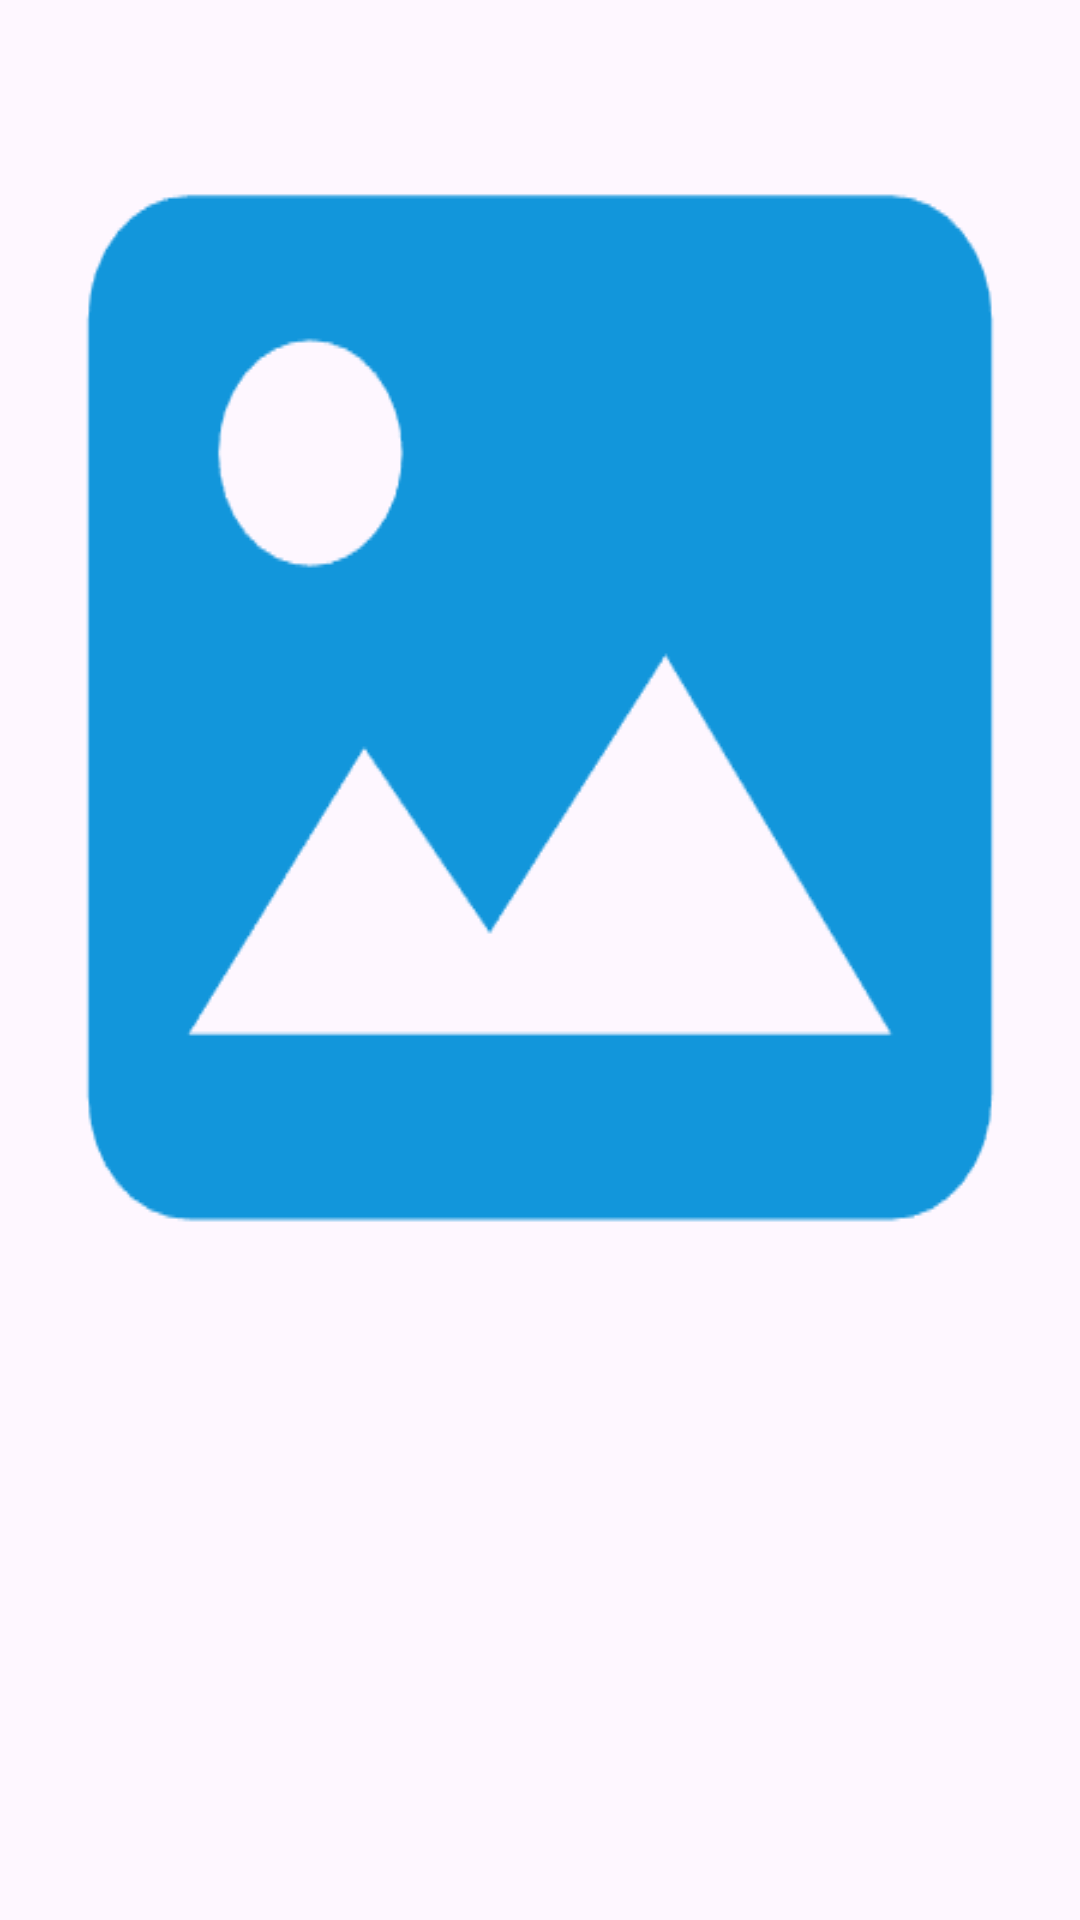

Here is an Android app screen rendered from its layout file. Give the layout XML and the strings, colors and styles it references.
<!-- AndroidManifest.xml: application theme Theme.Flower_Reco -->
<!-- res/layout/activity_flower_info.xml -->
<?xml version="1.0" encoding="utf-8"?>
<RelativeLayout xmlns:android="http://schemas.android.com/apk/res/android"
    xmlns:app="http://schemas.android.com/apk/res-auto"
    xmlns:tools="http://schemas.android.com/tools"
    android:layout_width="match_parent"
    android:layout_height="match_parent"
    tools:context=".FlowerInfoActivity">
    <ImageView
        android:id="@+id/flower_info"
        android:layout_centerHorizontal="true"
        android:layout_alignParentTop="true"
        android:layout_marginTop="30dp"
        android:layout_marginLeft="20dp"
        android:layout_marginRight="20dp"
        android:layout_width="400dp"
        android:layout_height="400dp"
        android:scaleType="fitXY"
        android:background="@drawable/upload_pic"/>

    <TextView
        android:id="@+id/text_info"
        android:layout_below="@id/flower_info"
        android:layout_marginTop="25dp"
        android:layout_marginStart="20dp"
        android:layout_marginEnd="20dp"
        android:layout_width="match_parent"
        android:layout_height="wrap_content"
        android:textSize="18sp"
        android:textColor="@color/black"/>

</RelativeLayout>
<!-- resources referenced by this layout -->
<resources>
  <!-- drawable upload_pic: png bitmap (drawable, 8553 bytes) -->
  <style name="Theme.Flower_Reco" parent="Base.Theme.Flower_Reco" />
  <style name="Base.Theme.Flower_Reco" parent="Theme.Material3.DayNight.NoActionBar">
          
          
      </style>
  <!-- not gathered from this repository: default colours our renderer supplied (Android Studio template values) -->
  <color name="black">#FF000000</color>
</resources>
